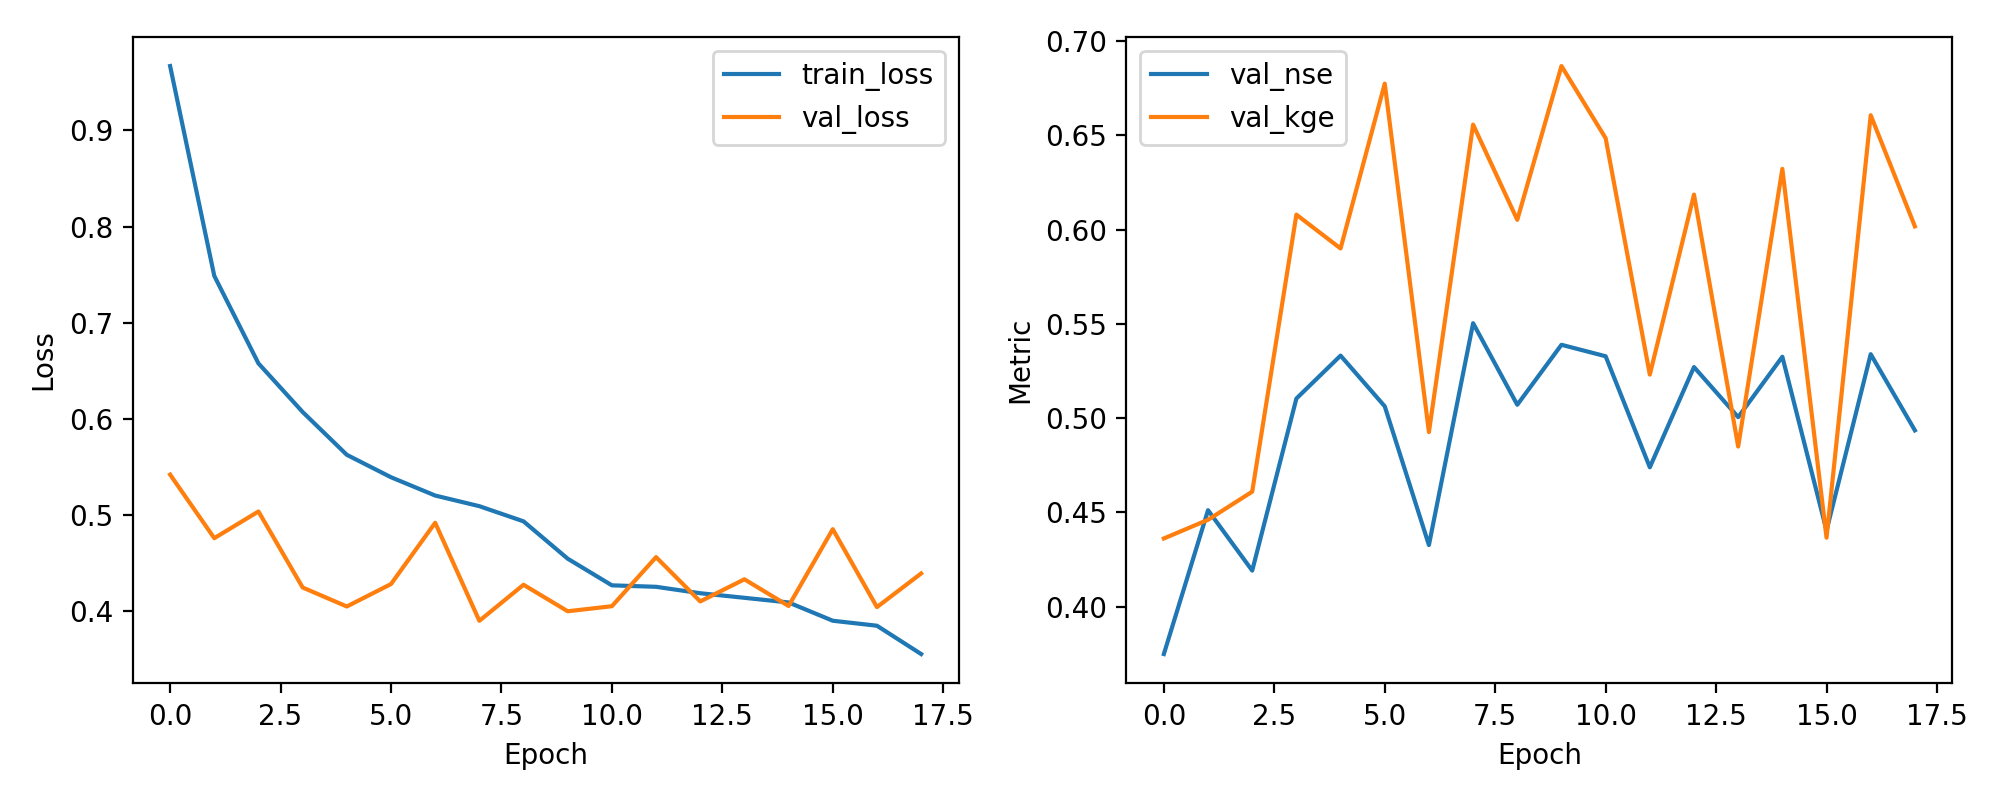

The data file committed next to this chart (first rows):
epoch, train_loss, val_loss, val_nse, val_kge
1, 0.967, 0.5419, 0.3749, 0.4362
2, 0.7487, 0.4757, 0.4512, 0.4461
3, 0.6576, 0.5035, 0.4191, 0.461
4, 0.607, 0.4244, 0.5104, 0.608
5, 0.5624, 0.4046, 0.5332, 0.59
6, 0.5391, 0.4279, 0.5063, 0.6775
7, 0.5201, 0.4917, 0.4327, 0.4926
8, 0.509, 0.3897, 0.5504, 0.6557
9, 0.4932, 0.4272, 0.5071, 0.6052
10, 0.4543, 0.3996, 0.5389, 0.6868
11, 0.4266, 0.4049, 0.5329, 0.6486
12, 0.4251, 0.456, 0.4739, 0.5231
13, 0.4184, 0.4099, 0.5271, 0.6186
14, 0.4136, 0.4329, 0.5006, 0.485
15, 0.4088, 0.4051, 0.5326, 0.6323
16, 0.3898, 0.485, 0.4404, 0.4366
17, 0.3846, 0.404, 0.534, 0.6607
18, 0.3551, 0.439, 0.4935, 0.6018
